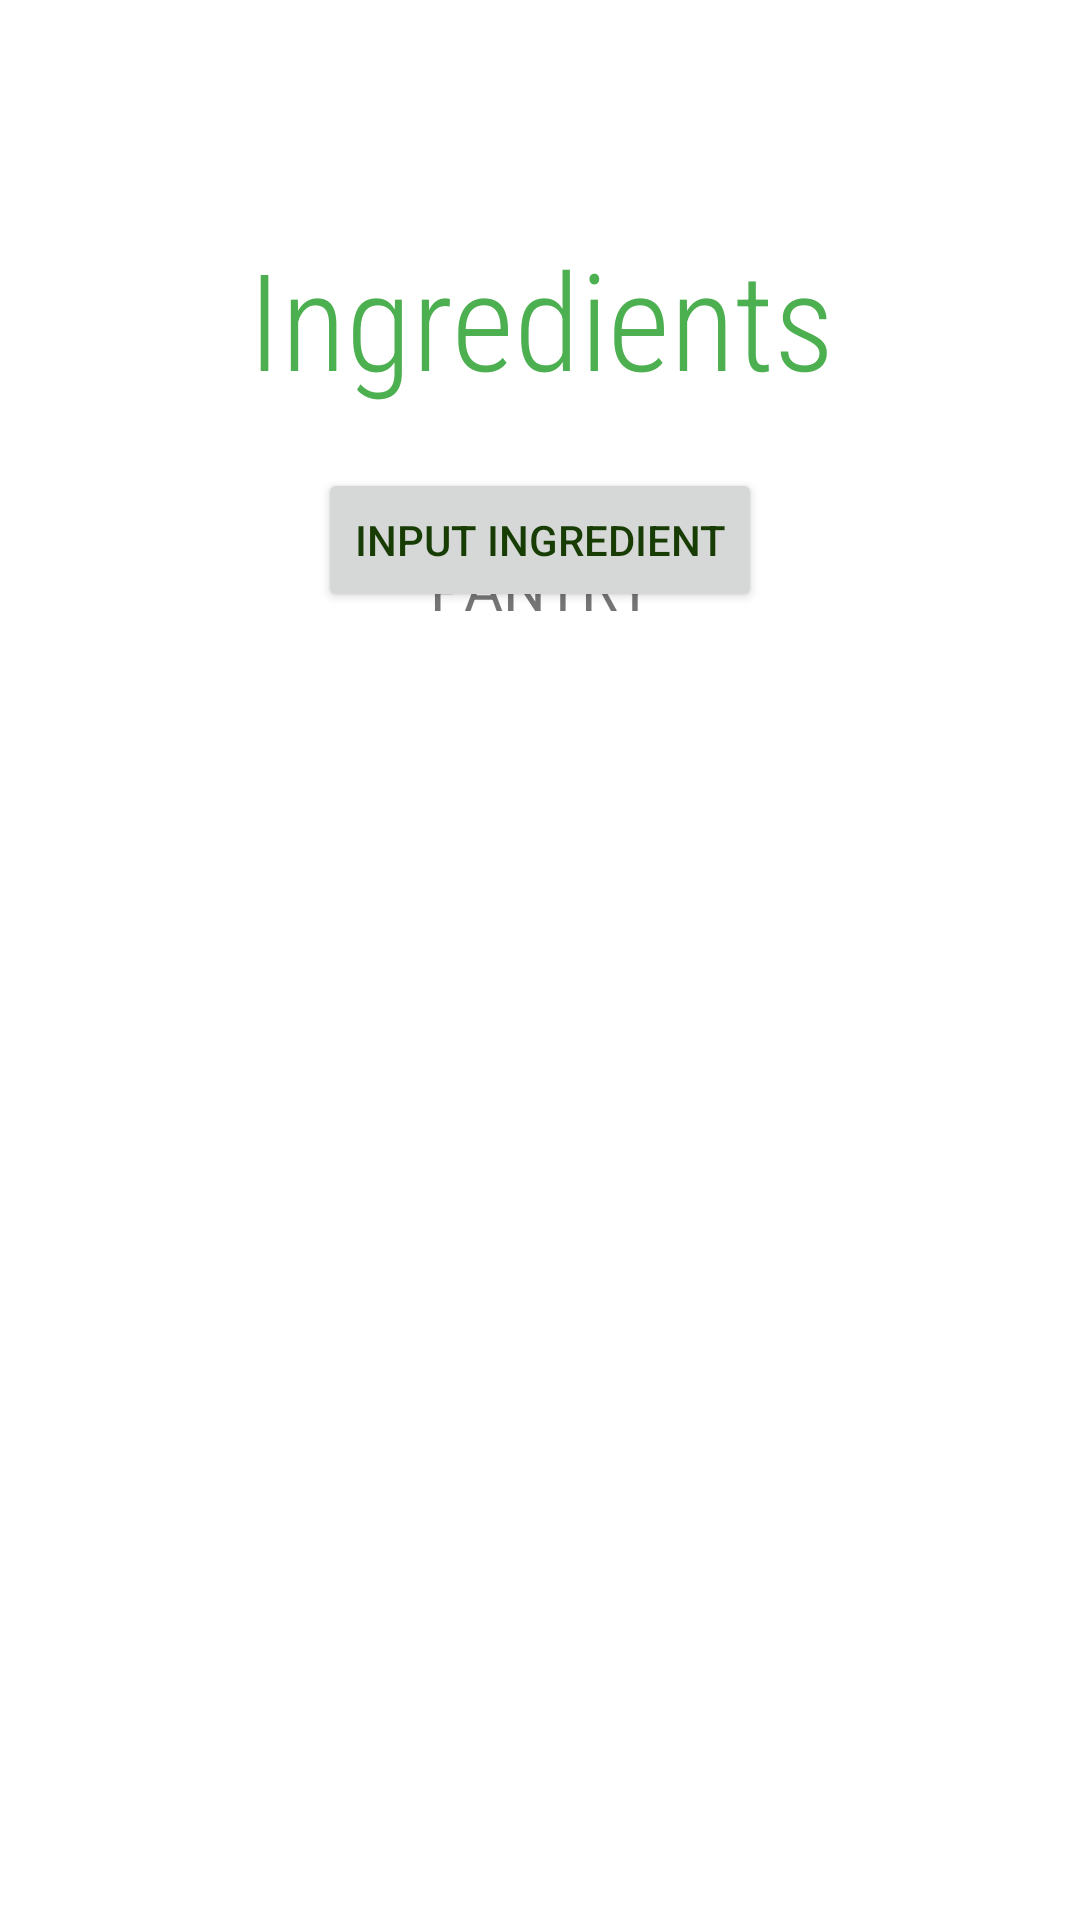

The Android layout XML behind this screen, and the referenced resources:
<!-- AndroidManifest.xml: application theme Theme.GreenPlate -->
<!-- res/layout/fragment_ingredients.xml -->
<?xml version="1.0" encoding="utf-8"?>
<androidx.constraintlayout.widget.ConstraintLayout xmlns:android="http://schemas.android.com/apk/res/android"
    xmlns:app="http://schemas.android.com/apk/res-auto"
    xmlns:tools="http://schemas.android.com/tools"
    android:layout_width="match_parent"
    android:layout_height="match_parent"
    android:theme="@style/ThemeOverlay.AppCompat.navTheme2"
    tools:context=".ui.ingredient.IngredientsFragment">

    <TextView
        android:id="@+id/pantry_title"
        android:layout_width="381dp"
        android:layout_height="32dp"
        android:layout_marginStart="8dp"
        android:layout_marginEnd="8dp"
        android:layout_marginBottom="150dp"
        android:text="PANTRY"
        android:textAlignment="center"
        android:textSize="20sp"
        app:layout_constraintBottom_toBottomOf="parent"
        app:layout_constraintEnd_toEndOf="parent"
        app:layout_constraintStart_toStartOf="parent"
        app:layout_constraintTop_toTopOf="parent"
        app:layout_constraintVertical_bias="0.398" />

    <Button
        android:id="@+id/input_ingredient_button"
        android:layout_width="wrap_content"
        android:layout_height="wrap_content"
        android:layout_marginTop="156dp"
        android:text="Input Ingredient"
        app:layout_constraintEnd_toEndOf="parent"
        app:layout_constraintStart_toStartOf="parent"
        app:layout_constraintTop_toTopOf="parent" />

    <TextView
        android:id="@+id/pantryTitle"
        android:layout_width="254dp"
        android:layout_height="68dp"
        android:layout_marginTop="76dp"
        android:fontFamily="sans-serif-condensed-light"
        android:text="Ingredients"
        android:textAlignment="center"
        android:textColor="#4CAF50"
        android:textSize="45sp"
        app:layout_constraintEnd_toEndOf="parent"
        app:layout_constraintHorizontal_bias="0.5"
        app:layout_constraintStart_toStartOf="parent"
        app:layout_constraintTop_toTopOf="parent" />

    <ListView
        android:id="@+id/pantryListView"
        android:layout_width="match_parent"
        android:layout_height="0dp"
        android:layout_marginBottom="55dp"
        app:layout_constraintBottom_toBottomOf="parent"
        app:layout_constraintTop_toBottomOf="@+id/pantry_title"
        tools:layout_editor_absoluteX="-16dp" />


</androidx.constraintlayout.widget.ConstraintLayout>
<!-- resources referenced by this layout -->
<resources>
  <style name="ThemeOverlay.AppCompat.navTheme2">
          <item name="colorPrimary">@color/green</item>
      </style>
  <style name="Theme.GreenPlate" parent="Base.Theme.GreenPlate" />
  <color name="green">#45813D</color>
  <style name="Base.Theme.GreenPlate" parent="Theme.MaterialComponents.DayNight.NoActionBar">
          
          
          <item name="colorPrimary">@color/white2</item>
          <item name="colorPrimaryVariant">@color/white</item>
          <item name="android:textColorPrimary">@color/green3</item>
          <item name="android:statusBarColor">@color/green2</item>
      </style>
  <color name="white2">#f7ffd9</color>
  <color name="white">#FFFFFFFF</color>
  <color name="green3">#173c04</color>
  <color name="green2">#679B61</color>
</resources>
